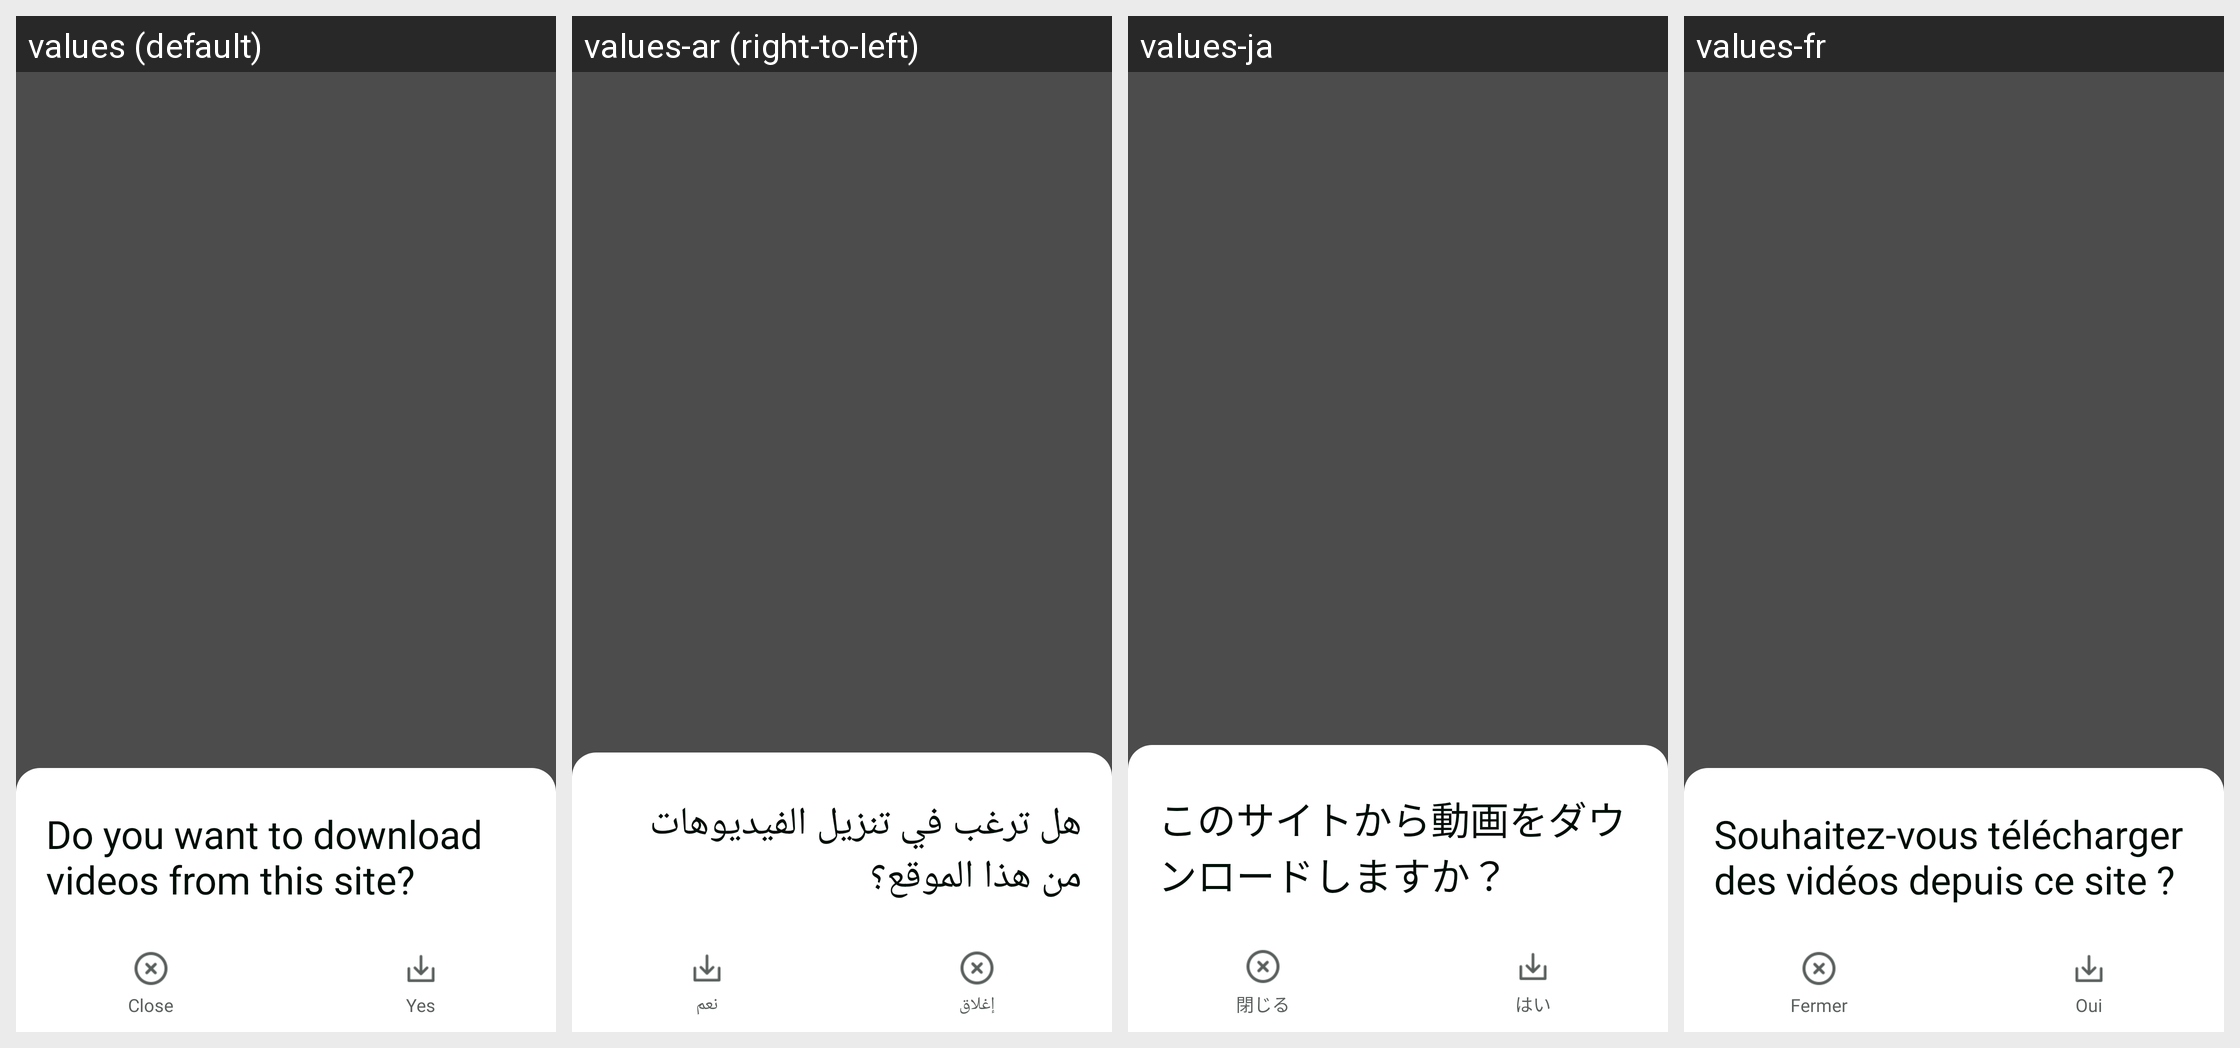

The Android screen above is rendered under several locales of the same app. Produce the string resources it draws, with the default and per-locale values.
Android screen res/layout/dialog_no_copyright_inquiry.xml rendered under 4 locales, left to right: values (default), values-ar (right-to-left), values-ja, values-fr. Device: Nexus 5 (rendered at 1080×1920; each locale shown at half size, 540×960, under a caption strip naming it); theme Theme.MaterialComponents.DayNight.NoActionBar.
Other locales in the repository, not shown: values-af, values-am, values-as, values-az, values-be, values-bg, values-bn, values-bn-rBD, values-bn-rIN, values-bs, values-ca, values-cs, values-da, values-de, values-el, values-en, values-en-rCA, values-en-rGB, values-en-rIN, values-en-rXC, values-es, values-es-rMX, values-es-rUS, values-et, values-eu, values-fa, values-fi, values-fil, values-fr-rCA, values-gl, values-gu, values-he, values-hi, values-hr, values-hu, values-hy, values-id, values-in, values-in-rID, values-is, values-it, values-iw, values-ka, values-kk, values-km, values-kn, values-kn-rIN, values-ko, values-ky, values-lo, values-lt, values-lv, values-mk, values-ml, values-ml-rIN, values-mn, values-mr, values-ms, values-my, values-nb, values-ne, values-nl, values-no, values-or, values-pa, values-pa-rIN, values-pl, values-pt, values-pt-rBR, values-pt-rPT, values-ro, values-ru, values-ru-rRU, values-si, values-sk, values-sl, values-sq, values-sr, values-sv, values-sw, values-ta, values-ta-rIN, values-te, values-te-rIN, values-th, values-th-rTH, values-tl, values-tl-rPH, values-tr, values-uk, values-ur, values-ur-rIN, values-uz, values-vi, values-zh, values-zh-rCN, values-zh-rHK, values-zh-rMO, values-zh-rTW, values-zu.
Strings drawn on this screen, with the default value and each locale's value (text and hints the layout hard-codes, and strings that could not be matched under every locale, appear in the picture but are not listed):

APKTOOL_RENAMED_0x7f1200b3
  values: Close
  values-ar: إغلاق
  values-ja: 閉じる
  values-fr: Fermer

APKTOOL_RENAMED_0x7f120030
  values: Yes
  values-ar: نعم
  values-ja: はい
  values-fr: Oui

APKTOOL_RENAMED_0x7f1202a1
  values: Do you want to download videos from this site?
  values-ar: هل ترغب في تنزيل الفيديوهات من هذا الموقع؟
  values-ja: このサイトから動画をダウンロードしますか？
  values-fr: Souhaitez-vous télécharger des vidéos depuis ce site ?
